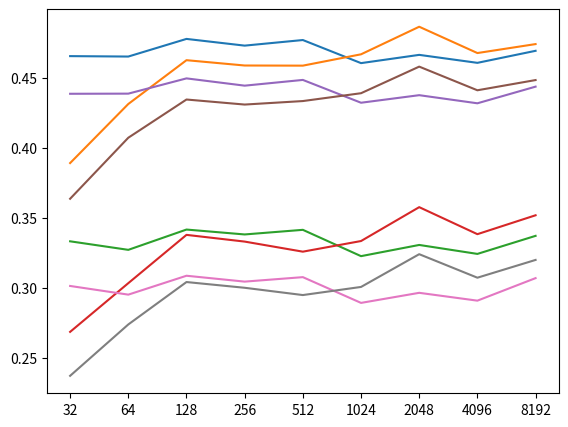

Generate this figure with matplotlib:
import matplotlib.pyplot as plt

fig = plt.figure()

ax = fig.add_axes([0.1, 0.1, 0.8, 0.8])

# P100, mAP100

# M1:P100
ax.plot([  "32",   "64",  "128",  "256",  "512", "1024", "2048", "4096", "8192"],
        [0.4655, 0.4652, 0.4778, 0.4730, 0.4770, 0.4605, 0.4664, 0.4607, 0.4693])

# M2:P100
ax.plot([  "32",   "64",  "128",  "256",  "512", "1024", "2048", "4096", "8192"],
        [0.3891, 0.4313, 0.4626, 0.4588, 0.4587, 0.4668, 0.4865, 0.4677, 0.4741])

# M1:mAP100
ax.plot([  "32",   "64",  "128",  "256",  "512", "1024", "2048", "4096", "8192"],
        [0.3332, 0.3271, 0.3416, 0.3381, 0.3414, 0.3226, 0.3306, 0.3242, 0.3371])

# M2:mAP100
ax.plot([  "32",   "64",  "128",  "256",  "512", "1024", "2048", "4096", "8192"],
        [0.2685, 0.3033, 0.3378, 0.3330, 0.3258, 0.3334, 0.3576, 0.3383, 0.3518])


# P200, mAP200

# M1:P200
ax.plot([  "32",   "64",  "128",  "256",  "512", "1024", "2048", "4096", "8192"],
        [0.4386, 0.4387, 0.4496, 0.4444, 0.4485, 0.4322, 0.4376, 0.4318, 0.4437])

# M2:P200
ax.plot([  "32",   "64",  "128",  "256",  "512", "1024", "2048", "4096", "8192"],
        [0.3636, 0.4072, 0.4345, 0.4309, 0.4334, 0.4390, 0.4580, 0.4411, 0.4484])

# M1:mAP200
ax.plot([  "32",   "64",  "128",  "256",  "512", "1024", "2048", "4096", "8192"],
        [0.3013, 0.2951, 0.3086, 0.3044, 0.3076, 0.2892, 0.2964, 0.2908, 0.3069])

# M2:mAP200
ax.plot([  "32",   "64",  "128",  "256",  "512", "1024", "2048", "4096", "8192"],
        [0.2371, 0.2738, 0.3041, 0.3000, 0.2948, 0.3006, 0.3240, 0.3072, 0.3199])

# ax.set_xlabel("x label")


plt.show()
